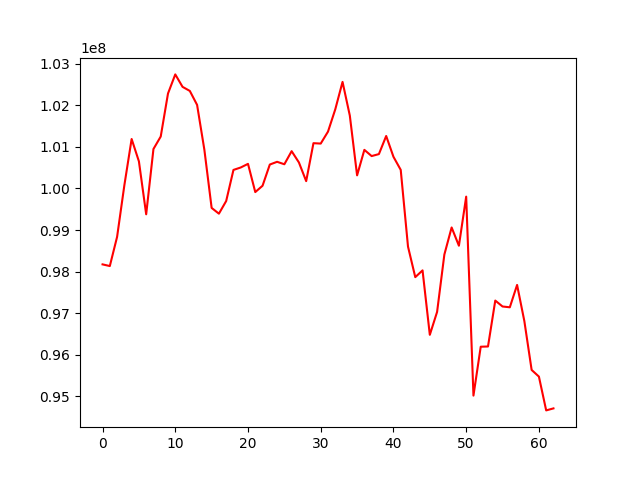

The file beside this chart, header and first rows:
, 0
0, 98172486
1, 98132257
2, 98835000
3, 100078252
4, 101192035
5, 100653578
6, 99378727
7, 100950939
8, 101251703
9, 102287865
10, 102748003
11, 102448210
12, 102349962
13, 102013612
14, 100934393
15, 99532319
16, 99393600
17, 99698513
18, 100447443
19, 100505980
20, 100593578
21, 99913878
22, 100066246
23, 100577075
24, 100642904
25, 100583834
26, 100898996
27, 100627326
28, 100177306
29, 101091490
30, 101082125
31, 101369904
32, 101906670
33, 102567300
34, 101756155
35, 100316311
36, 100930534
37, 100781048
38, 100828523
39, 101264661
40, 100763852
41, 100448670
42, 98600905
43, 97864878
44, 98027982
45, 96476012
46, 97027453
47, 98409657
48, 99061194
49, 98622064
50, 99804073
51, 95012008
52, 96189323
53, 96194818
54, 97300620
55, 97158062
56, 97138948
57, 97677363
58, 96804894
59, 95629879
... 3 more rows
